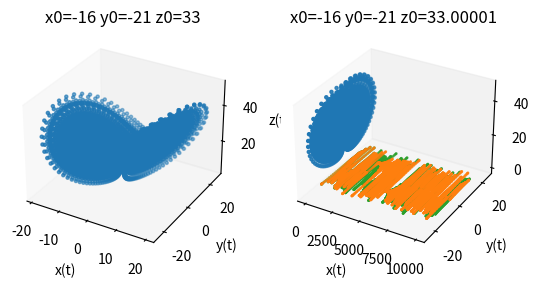

Python code for this plot:
import matplotlib.pyplot as plt
#绘制三维图像
import mpl_toolkits.mplot3d as p3d
import numpy as np
'''
Lorenz吸引子生成函数
参数为三个初始坐标，三个初始参数,迭代次数
返回三个一维list
'''
def Lorenz(x0,y0,z0,p,q,r,T):
  #微分迭代步长
  h=0.01
  x=[]
  y=[]
  z=[]
  for t in range(T):
    xt=x0+h*p*(y0-x0)
    yt=y0+h*(q*x0-y0-x0*z0)
    zt=z0+h*(x0*y0-r*z0)
    #x0、y0、z0统一更新
    x0,y0,z0=xt,yt,zt
    x.append(x0)
    y.append(y0)
    z.append(z0)
  return x,y,z

def main():
  #设定参数
  p=10
  q=28
  r=8/3
  #迭代次数
  T=10000
  #设初值
  x0=-16
  y0=-21
  z0=33
  # fig=plt.figure()
  # ax=p3d.Axes3D(fig)
  x,y,z=Lorenz(x0,y0,z0,p,q,r,T)
  ax=plt.subplot(121,projection="3d")
  ax.scatter(x,y,z,s=5)
  ax.set_xlabel('x(t)')
  ax.set_ylabel('y(t)')
  ax.set_zlabel('z(t)')
  ax.set_title('x0=-16 y0=-21 z0=33')
  # plt.axis('off')
  #消除网格

  ax.grid(False)
  #初值微小的变化
  x0=-16
  y0=-21
  z0=33.00001
  xx,yy,zz=Lorenz(x0,y0,z0,p,q,r,T)
  ax=plt.subplot(122,projection="3d")
  ax.scatter(xx,yy,zz,s=5)
  ax.set_xlabel('x(t)')
  ax.set_ylabel('y(t)')
  ax.set_zlabel('z(t)')
  ax.set_title('x0=-16 y0=-21 z0=33.00001')
  ax.grid(False)
  plt.show()

  t=np.arange(0,T)
  plt.scatter(t,x,s=1)
  plt.scatter(t,xx,s=1)
  plt.show()


if __name__=='__main__':
  main()
